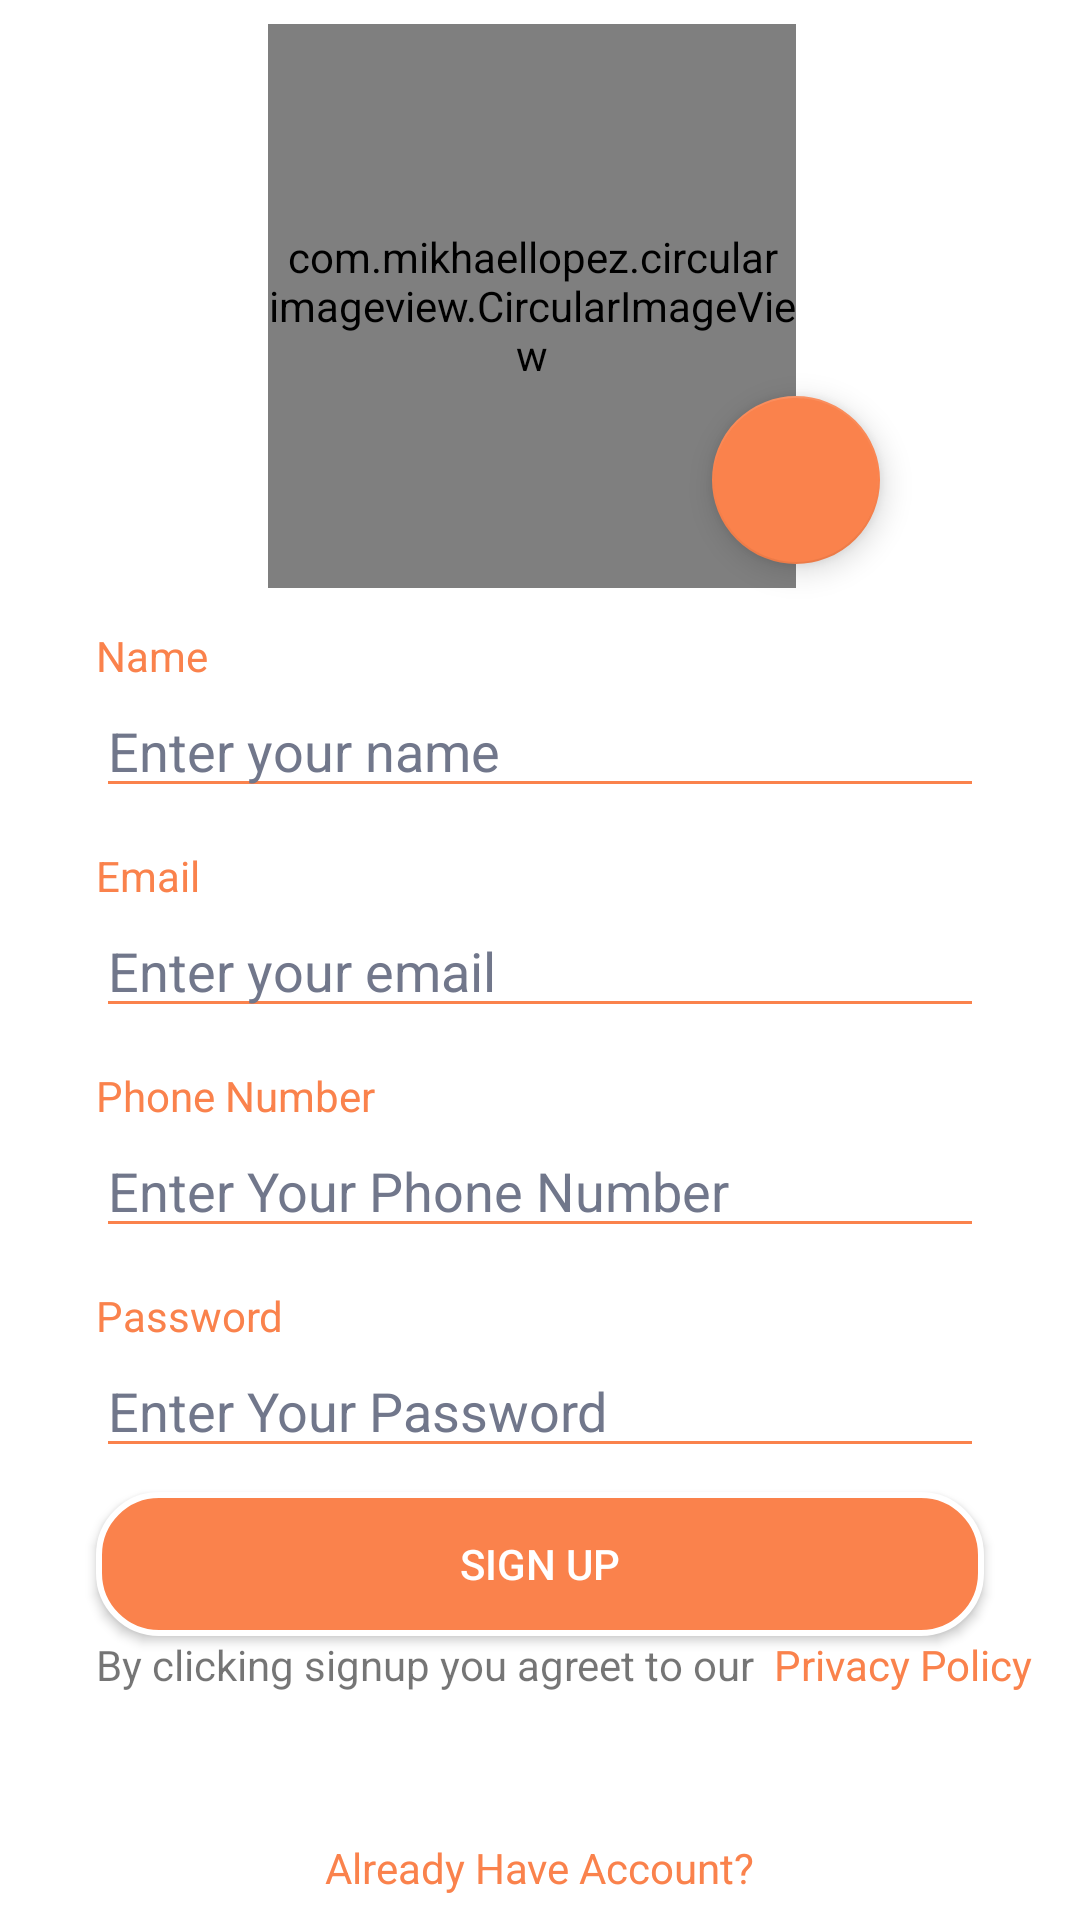

The Android layout XML behind this screen, and the referenced resources:
<!-- AndroidManifest.xml: application theme AppTheme -->
<!-- res/layout/activity_sign_up.xml -->
<?xml version="1.0" encoding="utf-8"?>
<androidx.constraintlayout.widget.ConstraintLayout xmlns:android="http://schemas.android.com/apk/res/android"
    xmlns:app="http://schemas.android.com/apk/res-auto"
    xmlns:tools="http://schemas.android.com/tools"
    android:background="@color/white"
    android:layout_width="match_parent"
    android:layout_height="match_parent">


    <com.google.android.material.floatingactionbutton.FloatingActionButton
        android:id="@+id/addprofilePhotoSignup"
        android:layout_width="wrap_content"
        android:layout_height="wrap_content"
        android:layout_marginStart="8dp"
        android:layout_marginEnd="8dp"
        android:layout_marginBottom="8dp"
        android:clickable="true"
        app:layout_constraintBottom_toBottomOf="@+id/profileImgSignup"
        app:layout_constraintEnd_toEndOf="@+id/profileImgSignup"
        app:layout_constraintStart_toEndOf="@+id/profileImgSignup"
        app:srcCompat="@drawable/ic_add_a_photo_black_24dp" />

    <com.mikhaellopez.circularimageview.CircularImageView
        android:id="@+id/profileImgSignup"
        android:layout_width="176dp"
        android:layout_height="188dp"
        android:layout_marginStart="8dp"
        android:layout_marginTop="8dp"
        android:layout_marginEnd="8dp"
        app:layout_constraintEnd_toEndOf="parent"
        app:layout_constraintHorizontal_bias="0.484"
        app:layout_constraintStart_toStartOf="parent"
        app:layout_constraintTop_toTopOf="parent"
        app:srcCompat="@drawable/download" />

    <EditText
        android:id="@+id/nameEtSignup"
        android:layout_width="0dp"
        android:layout_height="wrap_content"
        android:layout_marginStart="32dp"
        android:layout_marginTop="32dp"
        android:layout_marginEnd="32dp"
        android:backgroundTint="@color/colorAccent"
        android:hint="Enter your name"
        android:inputType="textPersonName"
        android:singleLine="true"
        android:textColor="@color/black"
        android:textColorHint="@color/colornormalText"
        app:layout_constraintEnd_toEndOf="parent"
        app:layout_constraintStart_toStartOf="parent"
        app:layout_constraintTop_toBottomOf="@+id/profileImgSignup" />

    <EditText
        android:id="@+id/emailETSignup"
        android:layout_width="0dp"
        android:layout_height="wrap_content"
        android:layout_marginTop="32dp"
        android:backgroundTint="@color/colorAccent"
        android:hint="Enter your email"
        android:inputType="textEmailAddress"
        android:singleLine="true"
        android:textColor="@color/black"
        android:textColorHint="@color/colornormalText"
        app:layout_constraintEnd_toEndOf="@+id/nameEtSignup"
        app:layout_constraintStart_toStartOf="@+id/nameEtSignup"
        app:layout_constraintTop_toBottomOf="@+id/nameEtSignup" />

    <EditText
        android:id="@+id/phoneNumberEtSignUp"
        android:layout_width="0dp"
        android:layout_height="wrap_content"
        android:layout_marginTop="32dp"
        android:backgroundTint="@color/colorAccent"
        android:hint="Enter Your Phone Number"
        android:inputType="phone"
        android:singleLine="true"
        android:textColor="@color/black"
        android:textColorHint="@color/colornormalText"
        app:layout_constraintEnd_toEndOf="@+id/emailETSignup"
        app:layout_constraintStart_toStartOf="@+id/emailETSignup"
        app:layout_constraintTop_toBottomOf="@+id/emailETSignup" />

    <EditText
        android:id="@+id/passwordEtSignup"
        android:layout_width="0dp"
        android:layout_height="wrap_content"
        android:layout_marginTop="32dp"
        android:backgroundTint="@color/colorAccent"
        android:hint="Enter Your Password"
        android:inputType="textPassword"
        android:singleLine="true"
        android:textColor="@color/black"
        android:textColorHint="@color/colornormalText"
        app:layout_constraintEnd_toEndOf="@+id/phoneNumberEtSignUp"
        app:layout_constraintStart_toStartOf="@+id/phoneNumberEtSignUp"
        app:layout_constraintTop_toBottomOf="@+id/phoneNumberEtSignUp" />

    <Button
        android:id="@+id/signUpButtonSignup"
        android:layout_width="0dp"
        android:layout_height="wrap_content"
        android:layout_marginTop="8dp"
        android:background="@drawable/round_corner_button"
        android:text="Sign Up"
        android:textColor="@color/white"
        app:layout_constraintEnd_toEndOf="@+id/passwordEtSignup"
        app:layout_constraintHorizontal_bias="0.0"
        app:layout_constraintStart_toStartOf="@+id/passwordEtSignup"
        app:layout_constraintTop_toBottomOf="@+id/passwordEtSignup" />

    <TextView
        android:id="@+id/textView6"
        android:layout_width="wrap_content"
        android:layout_height="wrap_content"
        android:textColor="@color/colorAccent"
        android:text="Name"
        app:layout_constraintBottom_toTopOf="@+id/nameEtSignup"
        app:layout_constraintStart_toStartOf="@+id/nameEtSignup" />

    <TextView
        android:id="@+id/textView7"
        android:layout_width="wrap_content"
        android:layout_height="wrap_content"
        android:text="Email"
        android:textColor="@color/colorAccent"

        app:layout_constraintBottom_toTopOf="@+id/emailETSignup"
        app:layout_constraintStart_toStartOf="@+id/emailETSignup" />

    <TextView
        android:id="@+id/patientNameAppointment"
        android:layout_width="wrap_content"
        android:layout_height="wrap_content"
        android:text="Phone Number"
        android:textColor="@color/colorAccent"

        app:layout_constraintBottom_toTopOf="@+id/phoneNumberEtSignUp"
        app:layout_constraintStart_toStartOf="@+id/phoneNumberEtSignUp" />

    <TextView
        android:id="@+id/appointmentDateAppointment"
        android:layout_width="wrap_content"
        android:layout_height="wrap_content"
        android:text="Password"
        android:textColor="@color/colorAccent"
        app:layout_constraintBottom_toTopOf="@+id/passwordEtSignup"
        app:layout_constraintStart_toStartOf="@+id/passwordEtSignup" />

    <TextView
        android:id="@+id/haveAccountTVSignUp"
        android:layout_width="wrap_content"
        android:layout_height="wrap_content"
        android:layout_marginBottom="8dp"
        android:text="Already Have Account?"
        android:textColor="@color/colorAccent"
        app:layout_constraintBottom_toBottomOf="parent"
        app:layout_constraintEnd_toEndOf="parent"
        app:layout_constraintStart_toStartOf="parent" />

    <TextView
        android:id="@+id/textView8"
        android:layout_width="wrap_content"
        android:layout_height="wrap_content"
        android:text="By clicking signup you agreet to our "
        app:layout_constraintStart_toStartOf="@+id/signUpButtonSignup"
        app:layout_constraintTop_toBottomOf="@+id/signUpButtonSignup" />

    <TextView
        android:id="@+id/privacyPolicy"
        android:layout_width="wrap_content"
        android:layout_height="wrap_content"
        android:text=" Privacy Policy"
        android:textColor="@color/colorAccent"
        app:layout_constraintBottom_toBottomOf="@+id/textView8"
        app:layout_constraintStart_toEndOf="@+id/textView8"
        app:layout_constraintTop_toTopOf="@+id/textView8" />
</androidx.constraintlayout.widget.ConstraintLayout>
<!-- resources referenced by this layout -->
<resources>
  <color name="black">#020100</color>
  <color name="colorAccent">#FA824C</color>
  <color name="colornormalText">#71778B</color>
  <color name="white">#ffffff</color>
  <!-- drawable round_corner_button (drawable) -->
  <?xml version="1.0" encoding="utf-8"?>
  <shape
      xmlns:android="http://schemas.android.com/apk/res/android"
      android:shape="rectangle"   >
      <solid
          android:color="@color/colorAccent"
          />
      <stroke android:color="@color/white" android:width="2dp" />
      <corners
          android:radius="20dp">
  
      </corners>
  
  </shape>
  <style name="AppTheme" parent="Theme.AppCompat.Light.NoActionBar">
          
          <item name="colorPrimary">@color/colorPrimary</item>
          <item name="colorPrimaryDark">@color/colorPrimaryDark</item>
          <item name="colorAccent">@color/colorAccent</item>
      </style>
  <color name="colorPrimary">#FA824C</color>
  <color name="colorPrimaryDark">#FA824C</color>
</resources>
